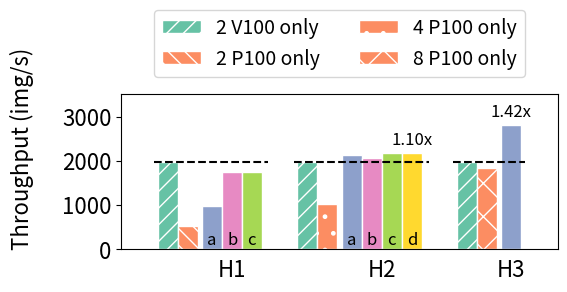

This chart was generated by the following Python code:
#!/usr/bin/env python3

import itertools

import numpy as np
import matplotlib.pyplot as plt

def plot():
  fig = plt.figure(figsize=(5.75, 3))
  ax = fig.add_subplot(1, 1, 1)
  ax.margins(0.1, 0)
  output_file = "het_throughputs.pdf"

  # Data
  labels = ["H1 (a,b,c)", "H2 (a,b,c,d)", "H3"]
  v = np.array([1969] * 3)
  p = np.array([532.657, 1013.14, 1838.94])
  ha = np.array([978.248, 2139.48, 2803.32])
  hb = np.array([1745.47, 2054.21])
  hc = np.array([1745.58, 2169.04])
  hd = np.array([-1, 2174.31])

  # Bar indexes
  width = 0.125
  i1 = list(range(len(v)))
  i2 = [x + width for x in i1]
  i3 = [x + width + 0.03 for x in i2]
  i4 = [x + width for x in i3[:2]]
  i5 = [x + width for x in i4]
  i6 = [x + width for x in i5]
  # Shift groups 2 onwards to the left by 1 bar
  for i in [i1, i2, i3, i4, i5, i6]:
    for g in range(1, len(i)):
      i[g] -= width
  
  # Plot the bars
  colors = iter(plt.get_cmap("Set2").colors)
  bars = []
  b1 = ax.bar(i1, v, color=next(colors), width=width, edgecolor="white", label="2 V100 only", hatch="//")
  p_color = next(colors)
  ax.bar([i2[0]], [p[0]], color=p_color, width=width, edgecolor="white", label="2 P100 only", hatch="\\\\")
  ax.bar([i2[1]], [p[1]], color=p_color, width=width, edgecolor="white", label="4 P100 only", hatch=".")
  ax.bar([i2[2]], [p[2]], color=p_color, width=width, edgecolor="white", label="8 P100 only", hatch="x")
  b3 = ax.bar(i3, ha, color=next(colors), width=width, edgecolor="white")
  b4 = ax.bar(i4, hb, color=next(colors), width=width, edgecolor="white")
  b5 = ax.bar(i5, hc, color=next(colors), width=width, edgecolor="white")
  b6 = ax.bar(i6, hd, color=next(colors), width=width, edgecolor="white")

  # Plot horizontal dotted line for comparison
  plt.axhline(y=max(v[0], p[0]), xmin=0.075, xmax=0.335, color="black", linestyle='--')
  plt.axhline(y=max(v[1], p[1]), xmin=0.395, xmax=0.705, color="black", linestyle='--')
  plt.axhline(y=max(v[2], p[2]), xmin=0.76, xmax=0.925, color="black", linestyle='--')

  # Add improvement multiplier above the best bar for each group
  mult1 = max(ha[0], hb[0], hc[0], hd[0]) / max(v[0], p[0])
  mult2 = max(ha[1], hb[1], hc[1], hd[1]) / max(v[1], p[1])
  mult3 = ha[2] / max(v[2], p[2])
  mults = [mult1, mult2, mult3]
  rects = [b5.patches[0], b6.patches[1], b3.patches[2]]
  for i in range(len(mults)):
    if mults[i] < 1:
      continue
    plt.text(rects[i].get_x() + rects[i].get_width() / 2.0, rects[i].get_height() + 100,\
      "%.2fx" % mults[i], ha='center', va='bottom', fontsize=12)

  # Legends and labels
  plt.text(b3.patches[0].get_x() + 0.03125, 100, "a", fontsize=12)
  plt.text(b3.patches[0].get_x() + width + 0.03125, 100, "b", fontsize=12)
  plt.text(b3.patches[0].get_x() + 2 * width + 0.03125, 100, "c", fontsize=12)
  plt.text(b3.patches[1].get_x() + 0.03125, 100, "a", fontsize=12)
  plt.text(b3.patches[1].get_x() + width + 0.03125, 100, "b", fontsize=12)
  plt.text(b3.patches[1].get_x() + 2 * width + 0.03125, 100, "c", fontsize=12)
  plt.text(b3.patches[1].get_x() + 3 * width + 0.03125, 100, "d", fontsize=12)
  plt.xticks([b4.patches[0].get_x() + width/2, b5.patches[1].get_x(), b3.patches[2].get_x() + width/2],\
    ["H1", "H2", "H3"], fontsize=16)
  plt.yticks(fontsize=16)
  plt.tick_params(axis='x', which='both', bottom=False)
  plt.ylim(0, max(itertools.chain.from_iterable([v, p, ha, hb, hc, hd])) * 1.25)
  ax.set_ylabel("Throughput (img/s)", fontsize=16)
  ax.yaxis.set_label_coords(-0.2, 0.65)
  ax.legend(fontsize=14, loc='lower center', bbox_to_anchor=(0.5, 1.05), ncol=2)
  fig.set_tight_layout({"pad": 1})
  fig.savefig(output_file)
  print("Saved to %s" % output_file)

if __name__ == "__main__":
  plot()

